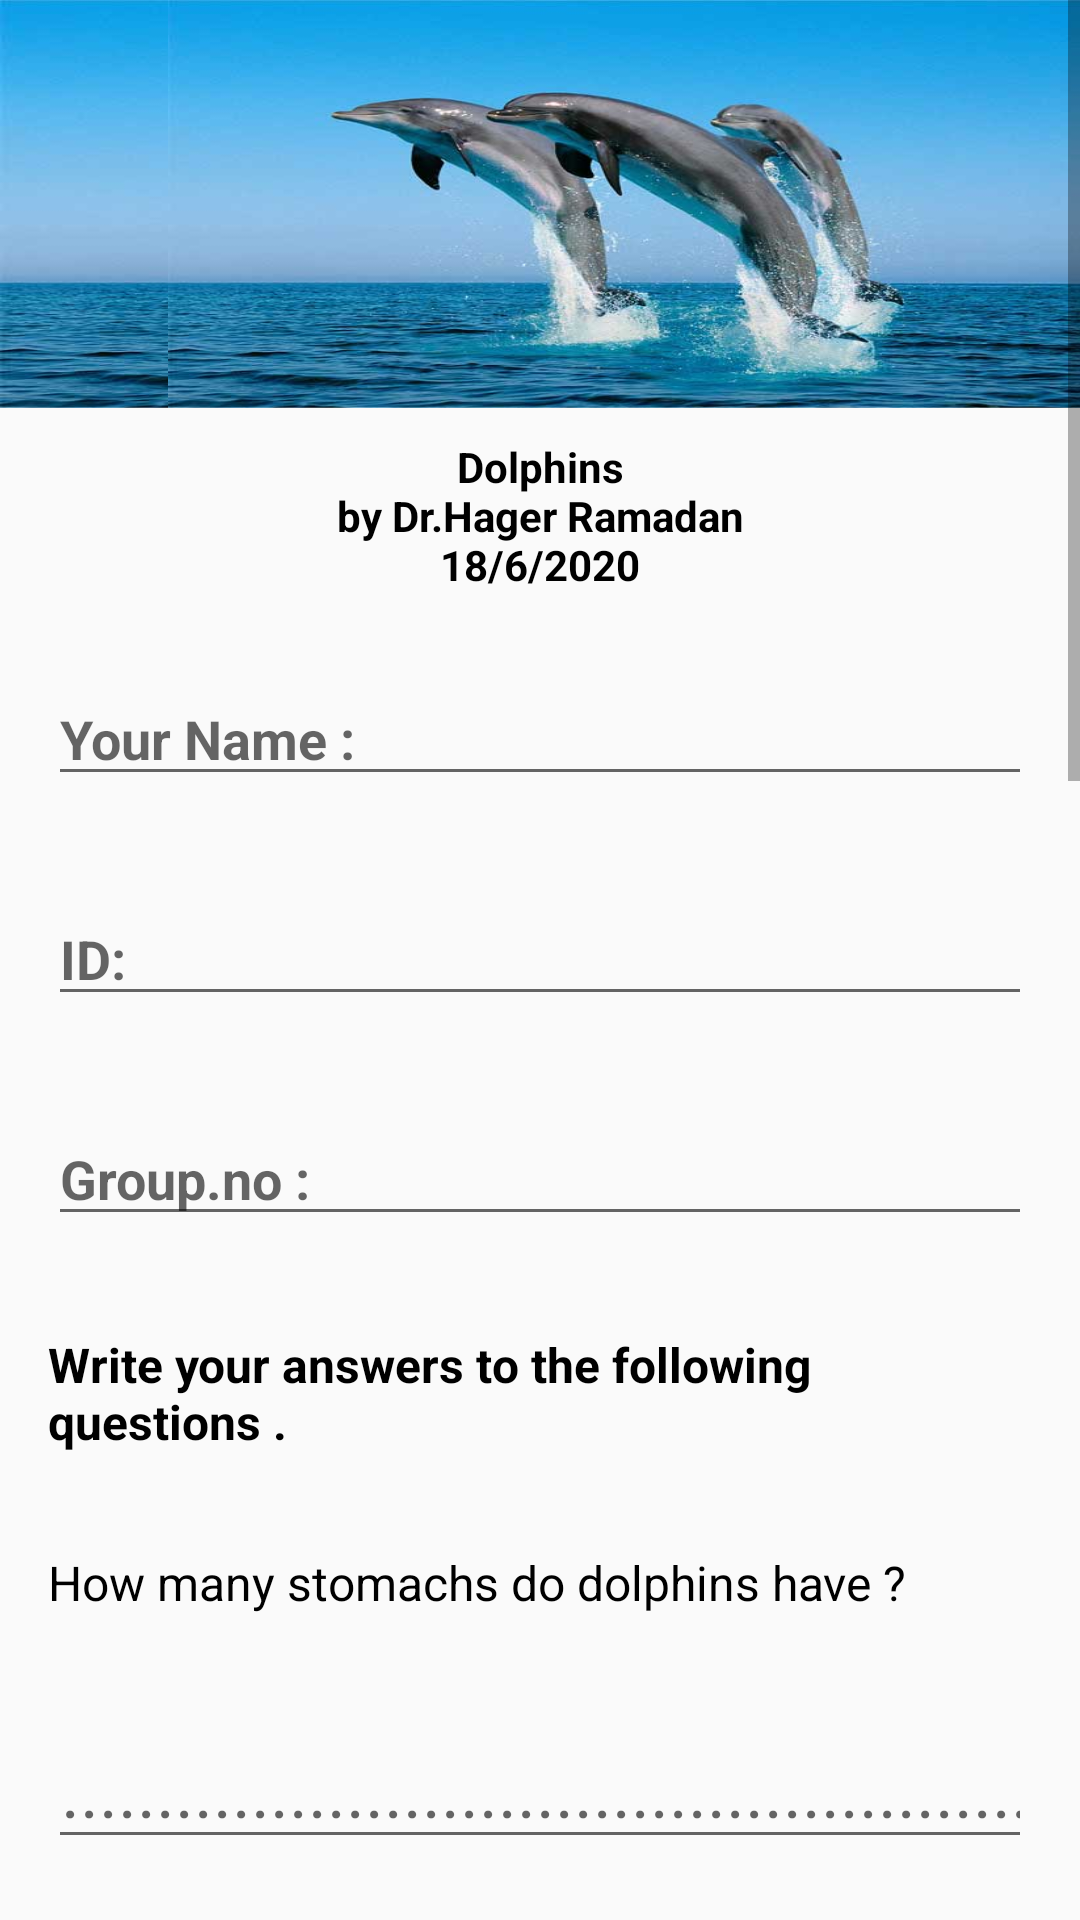

Reconstruct the res/layout file that produces this screen, plus the resources it refers to.
<!-- AndroidManifest.xml: application theme AppTheme -->
<!-- res/layout/activity_main.xml -->
<?xml version="1.0" encoding="utf-8"?>
<ScrollView xmlns:android="http://schemas.android.com/apk/res/android"
    xmlns:app="http://schemas.android.com/apk/res-auto"
    xmlns:tools="http://schemas.android.com/tools"
    android:layout_width="match_parent"
    android:layout_height="match_parent"
    tools:context=".MainActivity">


    <LinearLayout
        android:layout_width="match_parent"
        android:layout_height="wrap_content"
        android:orientation="vertical">

        <androidx.constraintlayout.widget.ConstraintLayout
            android:layout_width="match_parent"
            android:layout_height="wrap_content"
            android:background="@drawable/dolphins">

            <ImageView
                android:layout_width="104dp"
                android:layout_height="96dp"
                android:src="@drawable/harvard"
                android:layout_marginStart="8dp"
                app:layout_constraintStart_toStartOf="parent"
                app:layout_constraintTop_toTopOf="parent" />

            <ImageView
                android:layout_width="304dp"
                android:layout_height="136dp"
                android:src="@drawable/dolphins"
                android:scaleType="fitXY"
                app:layout_constraintEnd_toEndOf="parent"
                app:layout_constraintTop_toTopOf="parent" />
        </androidx.constraintlayout.widget.ConstraintLayout>

        <TextView
            android:layout_width="match_parent"
            android:layout_height="72dp"
            android:gravity="center"
            android:text="@string/title"
            android:textColor="@android:color/black"
            android:textStyle="bold" />

        <LinearLayout
            android:layout_width="match_parent"
            android:layout_height="wrap_content"
            android:orientation="vertical">

            <EditText
                android:id="@+id/ed1"
                android:layout_width="match_parent"
                android:layout_height="wrap_content"
                android:layout_margin="16dp"
                android:hint="@string/name"
                android:inputType="text"
                android:textColor="@android:color/black"
                android:textStyle="bold" />

            <EditText
                android:id="@+id/ed2"
                android:layout_width="match_parent"
                android:layout_height="wrap_content"
                android:layout_margin="16dp"
                android:hint="@string/id"
                android:inputType="number"
                android:textColor="@android:color/black"
                android:textStyle="bold" />

            <EditText
                android:id="@+id/ed3"
                android:layout_width="match_parent"
                android:layout_height="wrap_content"
                android:layout_margin="16dp"
                android:hint="@string/group_no"
                android:inputType="number"
                android:textColor="@android:color/black"
                android:textStyle="bold" />

            <TextView
                android:layout_width="match_parent"
                android:layout_height="wrap_content"
                android:layout_margin="16dp"
                android:text="@string/write_your_answers_to_the_following_questions"
                android:textColor="@android:color/black"
                android:textSize="16sp"
                android:textStyle="bold" />

            <TextView
                android:layout_width="match_parent"
                android:layout_height="wrap_content"
                android:layout_margin="16dp"
                android:text="@string/Q1"
                android:textColor="@android:color/black"
                android:textSize="16sp" />

            <EditText

                android:id="@+id/ed4"
                android:layout_width="match_parent"
                android:layout_height="wrap_content"
                android:layout_margin="16dp"
                android:gravity="center"
                android:hint="......................................................."
                android:inputType="number"
                android:textColor="@android:color/holo_blue_dark"
                android:textSize="24sp" />

            <LinearLayout
                android:layout_width="match_parent"
                android:layout_height="wrap_content"
                android:orientation="horizontal">

                <TextView
                    android:layout_width="wrap_content"
                    android:layout_height="match_parent"
                    android:layout_margin="16dp"
                    android:gravity="center"
                    android:text="@string/there_are_around"
                    android:textColor="@android:color/black"
                    android:textSize="16sp" />

                <EditText

                    android:id="@+id/ed5"
                    android:layout_width="48dp"
                    android:layout_height="match_parent"
                    android:gravity="center"
                    android:hint="....."
                    android:inputType="number"
                    android:textColor="@android:color/holo_blue_dark"
                    android:textSize="24sp" />

                <TextView
                    android:layout_width="wrap_content"
                    android:layout_height="match_parent"
                    android:layout_margin="16dp"
                    android:gravity="center"
                    android:text="@string/species_of_dolphins"
                    android:textColor="@android:color/black"
                    android:textSize="16sp" />

            </LinearLayout>

            <TextView
                android:layout_width="match_parent"
                android:layout_height="wrap_content"
                android:layout_margin="16dp"
                android:text="@string/Q2"
                android:textColor="@android:color/black"
                android:textSize="16sp"
                android:textStyle="bold" />

            <TextView
                android:layout_width="match_parent"
                android:layout_height="wrap_content"
                android:layout_margin="16dp"
                android:text="@string/dolphins_can_live_up"
                android:textColor="@android:color/black"
                android:textSize="16sp" />

            <RadioGroup
                android:id="@+id/radiogroup"
                android:layout_width="match_parent"
                android:layout_height="wrap_content"
                android:layout_margin="16dp"

                >

                <RadioButton
                    android:layout_width="wrap_content"
                    android:layout_height="wrap_content"
                    android:onClick="isChecked"
                    android:paddingLeft="16dp"
                    android:text="@string/_50_years" />

                <RadioButton
                    android:layout_width="wrap_content"
                    android:layout_height="wrap_content"
                    android:onClick="isChecked"
                    android:paddingLeft="16dp"
                    android:text="@string/_30_years" />

                <RadioButton
                    android:layout_width="wrap_content"
                    android:layout_height="wrap_content"
                    android:onClick="isChecked"
                    android:paddingLeft="16dp"
                    android:text="@string/_70_years" />

            </RadioGroup>

            <TextView
                android:layout_width="match_parent"
                android:layout_height="wrap_content"
                android:text="@string/Q3"
                android:textColor="@android:color/black"
                android:textSize="16sp"
                android:layout_margin="16dp"
                android:textStyle="bold" />

            <CheckBox

                android:id="@+id/cb1"
                android:layout_width="match_parent"
                android:layout_height="wrap_content"
                android:text="@string/they_have_thick_skin"
                android:textColor="@android:color/black"
                android:textSize="16sp"
                android:layout_margin="16dp"
                android:paddingLeft="16dp"/>

            <CheckBox

                android:id="@+id/cb2"
                android:layout_width="match_parent"
                android:layout_height="wrap_content"
                android:text="@string/they_swallow_their_food"
                android:textColor="@android:color/black"
                android:textSize="16sp"
                android:layout_margin="16dp"
                android:paddingLeft="16dp"/>

            <CheckBox

                android:id="@+id/cb3"
                android:layout_width="match_parent"
                android:layout_height="wrap_content"
                android:text="@string/they_leave_their_pack_quickly"
                android:textColor="@android:color/black"
                android:textSize="16sp"
                android:layout_margin="16dp"
                android:paddingLeft="16dp"/>

            <CheckBox

                android:id="@+id/cb4"
                android:layout_width="match_parent"
                android:layout_height="wrap_content"
                android:text="@string/dolphins_are_very_friendly_to_humman_and_animals"
                android:textColor="@android:color/black"
                android:textSize="16sp"
                android:layout_margin="16dp"
                android:paddingLeft="16dp"/>

            <CheckBox android:id="@+id/cb5"

                android:layout_width="match_parent"
                android:layout_height="wrap_content"
                android:text="@string/killer_whales_belong_to_dolphins_family"
                android:textColor="@android:color/black"
                android:textSize="16sp"
                android:layout_margin="16dp"
                android:paddingLeft="16dp"/>
            <Button
                android:id="@+id/getYourMarks"
                android:layout_width="wrap_content"
                android:layout_height="wrap_content"
                android:text="@string/get_your_marks"
                android:textColor="@color/white"
                android:textSize="24sp"
                android:layout_margin="16dp"
                android:layout_gravity="end"
                android:onClick="getYourMarks"
                />


            <LinearLayout
                android:layout_width="match_parent"
                android:layout_height="104dp"
                android:layout_margin="16dp">

                <TextView
                    android:layout_width="wrap_content"
                    android:layout_height="match_parent"
                    android:text="@string/have_a_nice_day"
                    android:textColor="@android:color/black"
                    android:textSize="32sp"
                    android:layout_margin="16dp"
                    android:gravity="center"
                    android:textStyle="bold" />

                <ImageView
                    android:layout_width="48dp"
                    android:layout_height="match_parent"
                    android:src="@drawable/oooh"/>


            </LinearLayout>

        </LinearLayout>

    </LinearLayout>


</ScrollView>
<!-- resources referenced by this layout -->
<resources>
  <color name="white">#FFFEFE</color>
  <!-- drawable dolphins: jpg bitmap (drawable, 36168 bytes) -->
  <!-- drawable oooh: png bitmap (drawable, 176138 bytes) -->
  <string name="Q1">How many stomachs do dolphins have ?</string>
  <string name="Q2">Choose the correct answer .</string>
  <string name="Q3">What do you think of Dolphins?</string>
  <string name="_30_years">30 years</string>
  <string name="_50_years">50 years</string>
  <string name="_70_years">70 years</string>
  <string name="dolphins_are_very_friendly_to_humman_and_animals">Dolphins are very friendly to humman and animals</string>
  <string name="dolphins_can_live_up">Dolphins can live up .....</string>
  <string name="get_your_marks">Get Your Marks</string>
  <string name="group_no">Group.no :</string>
  <string name="have_a_nice_day">Have a nice day !!!</string>
  <string name="id">ID:</string>
  <string name="killer_whales_belong_to_dolphins_family">Killer Whales belong to Dolphins Family</string>
  <string name="name">Your Name :</string>
  <string name="species_of_dolphins">species of dolphins.</string>
  <string name="there_are_around">There are around</string>
  <string name="they_have_thick_skin">They have thick skin.</string>
  <string name="they_leave_their_pack_quickly">They leave their pack quickly.</string>
  <string name="they_swallow_their_food">They swallow their food.</string>
  <string name="title">Dolphins\nby Dr.Hager Ramadan\n18/6/2020</string>
  <string name="write_your_answers_to_the_following_questions">Write your answers to the following questions .</string>
  <style name="AppTheme" parent="Theme.AppCompat.Light.NoActionBar">
          
          <item name="colorPrimary">@color/colorPrimary</item>
          <item name="colorPrimaryDark">#FEFEFF</item>
          <item name="colorButtonNormal">#FF5722</item>
      </style>
  <color name="colorPrimary">#6200EE</color>
</resources>
